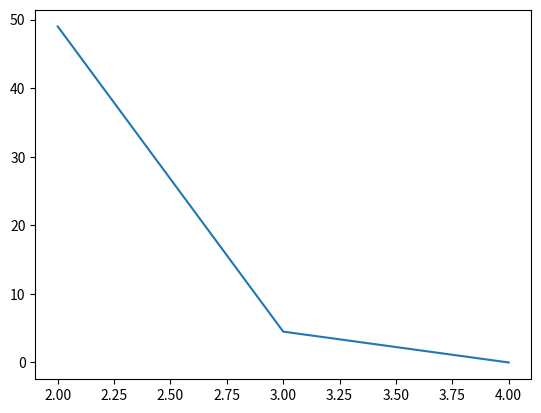

The script that saved this image:
import math
import random
import matplotlib.pyplot as plt
import numpy as np


class Solver:
    def __init__(self) -> None:
        self.points = [18, 25, 28, 35]
        self.number_of_different_start_clusters = 5
        self.number_of_iterations_per_cluster = 5
        self.k = self.find_k(self.points)

    def find_k(self, points):
        if len(self.points) < 100:
            return len(self.points)
        else:
            return int(round(math.sqrt(len(self.points)), 0))

    def find_random_centroids(self, points, k):
        centroids = random.sample(points, k)
        return centroids

    def manhattan_distance(self, p1, p2):
        return abs(p1 - p2)

    def find_closest(self, p, points):
        return min(points, key=lambda point: self.manhattan_distance(point, p))

    def SSE(self, mean):
        sse = 0
        for centroid in mean.keys():
            for point in mean[centroid]:
                sse += (self.manhattan_distance(point, centroid))**2
        return sse

    def get_new_centroids(self, mean):
        new_keys = []
        old_keys = list(mean.keys())
        # print("old_keys", old_keys)
        for centroid in old_keys:
            sum = 0
            if len(mean[centroid]) == 0:
                new_keys.append(centroid)
            else:
                for point in mean[centroid]:
                    sum += point
                new_keys.append((round(sum / len(mean[centroid]), 5)))
        new_mean = {}
        # print("new_keys", new_keys)
        for i in new_keys:
            new_mean[i] = []

        return new_mean

    def k_means(self, points, k, different_start_clusters, number_of_iterations):
        best_try = [99999, {}]
        for j in range(different_start_clusters):
            centroids = self.find_random_centroids(points, k)
            mean = {}
            for centroid in centroids:
                mean[centroid] = []
            # print(mean)
            for i in range(number_of_iterations):
                points_copy = points.copy()
                # print("old_mean", mean)
                mean = self.get_new_centroids(mean)
                # print("new_mean", mean)
                for point in points_copy:
                    distance = 999999
                    for centroid in mean.keys():
                        # print(self.manhattan_distance(point, centroid))
                        if self.manhattan_distance(point, centroid) < distance:
                            distance = self.manhattan_distance(point, centroid)
                            closest_centroid = centroid
                    # print("closest_centroid: ", closest_centroid)
                    # print("mean", mean)
                    # print("clos", mean[closest_centroid])
                    # print("point", point)
                    mean[closest_centroid].append(point)
                # print("her")
            if self.SSE(mean) < best_try[0]:
                best_try = [self.SSE(mean), mean]
        # print("nå")
        return best_try[0], best_try[1]

    def main(self):
        meanSSE = {}
        for i in range(2, self.k+1):
            meanSSE[i] = (self.k_means(self.points, i, self.number_of_different_start_clusters,
                                       self.number_of_iterations_per_cluster))

        xValues = np.array(list(meanSSE.keys()))
        yValues = []
        for j in meanSSE.values():
            yValues.append(j[0])
        yValues = np.array(yValues)
        print(xValues)
        print(yValues)

        plt.plot(xValues, yValues)
        plt.show()

        return meanSSE


solver = Solver()
print(solver.main())
